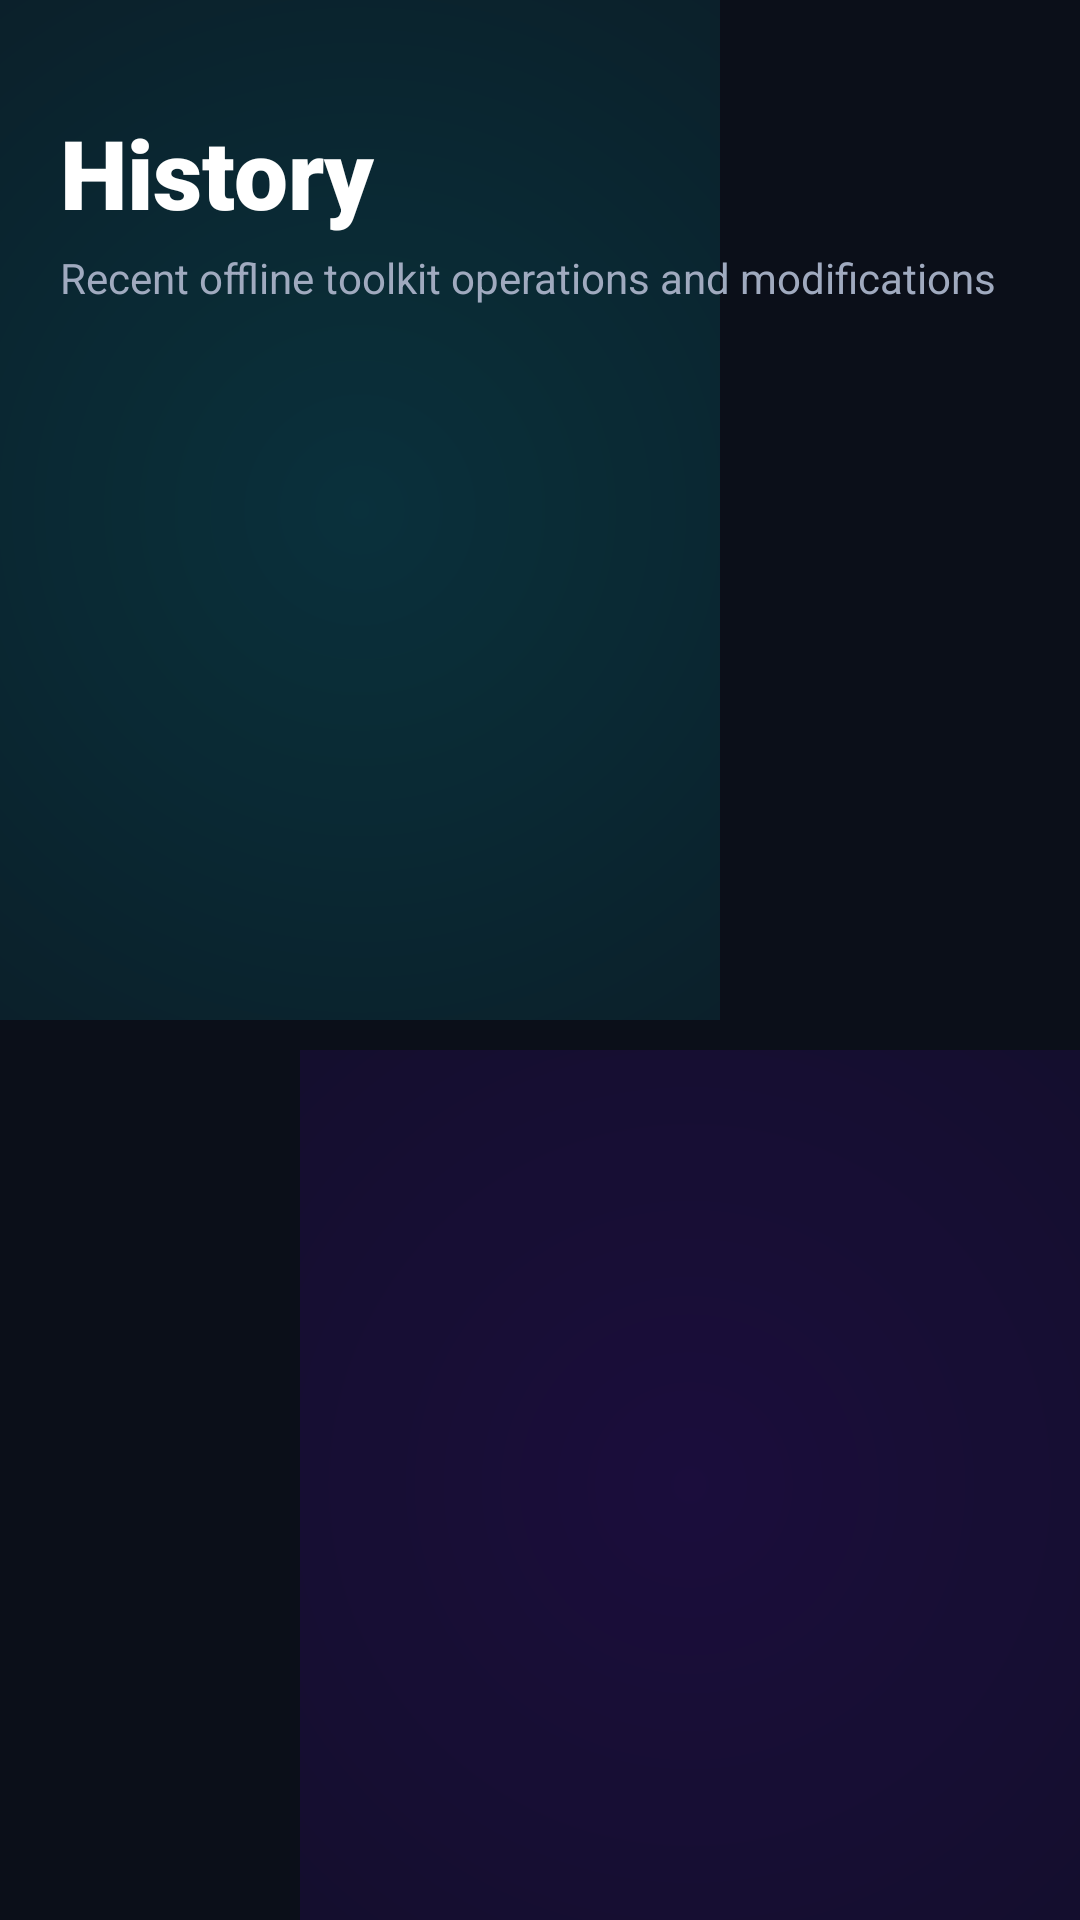

Reconstruct the res/layout file that produces this screen, plus the resources it refers to.
<!-- AndroidManifest.xml: application theme Theme.PDFStudio -->
<!-- res/layout/fragment_history.xml -->
<?xml version="1.0" encoding="utf-8"?>
<androidx.constraintlayout.widget.ConstraintLayout xmlns:android="http://schemas.android.com/apk/res/android"
    xmlns:app="http://schemas.android.com/apk/res-auto"
    android:layout_width="match_parent"
    android:layout_height="match_parent"
    android:padding="20dp">

    <TextView
        android:id="@+id/tv_title_history"
        android:layout_width="0dp"
        android:layout_height="wrap_content"
        android:layout_marginTop="16dp"
        android:fontFamily="sans-serif-black"
        android:text="@string/nav_history"
        android:textColor="@color/text_pure_white"
        android:textSize="32sp"
        app:layout_constraintEnd_toEndOf="parent"
        app:layout_constraintStart_toStartOf="parent"
        app:layout_constraintTop_toTopOf="parent" />

    <TextView
        android:id="@+id/tv_subtitle_history"
        android:layout_width="0dp"
        android:layout_height="wrap_content"
        android:layout_marginTop="4dp"
        android:text="Recent offline toolkit operations and modifications"
        android:textColor="@color/text_light_grey"
        android:textSize="14sp"
        app:layout_constraintEnd_toEndOf="parent"
        app:layout_constraintStart_toStartOf="parent"
        app:layout_constraintTop_toBottomOf="@id/tv_title_history" />

    <androidx.recyclerview.widget.RecyclerView
        android:id="@+id/recycler_history"
        android:layout_width="0dp"
        android:layout_height="0dp"
        android:layout_marginTop="16dp"
        android:clipToPadding="false"
        android:paddingBottom="16dp"
        app:layout_constraintBottom_toBottomOf="parent"
        app:layout_constraintEnd_toEndOf="parent"
        app:layout_constraintStart_toStartOf="parent"
        app:layout_constraintTop_toBottomOf="@id/tv_subtitle_history" />

    <LinearLayout
        android:id="@+id/layout_empty_history"
        android:layout_width="wrap_content"
        android:layout_height="wrap_content"
        android:gravity="center"
        android:orientation="vertical"
        android:visibility="gone"
        app:layout_constraintBottom_toBottomOf="parent"
        app:layout_constraintEnd_toEndOf="parent"
        app:layout_constraintStart_toStartOf="parent"
        app:layout_constraintTop_toTopOf="parent">

        <ImageView
            android:layout_width="64dp"
            android:layout_height="64dp"
            android:src="@drawable/ic_history"
            app:tint="@color/text_muted" />

        <TextView
            android:layout_width="wrap_content"
            android:layout_height="wrap_content"
            android:layout_marginTop="16dp"
            android:fontFamily="sans-serif-bold"
            android:text="@string/empty_history_title"
            android:textColor="@color/text_pure_white"
            android:textSize="18sp" />

        <TextView
            android:layout_width="260dp"
            android:layout_height="wrap_content"
            android:layout_marginTop="6dp"
            android:gravity="center"
            android:text="@string/empty_history_subtitle"
            android:textColor="@color/text_light_grey"
            android:textSize="14sp" />
    </LinearLayout>

</androidx.constraintlayout.widget.ConstraintLayout>
<!-- resources referenced by this layout -->
<resources>
  <color name="text_light_grey">#A0AABF</color>
  <color name="text_muted">#6B7A99</color>
  <color name="text_pure_white">#FFFFFF</color>
  <!-- drawable ic_history (drawable) -->
  <?xml version="1.0" encoding="utf-8"?>
  <vector xmlns:android="http://schemas.android.com/apk/res/android"
      android:width="24dp"
      android:height="24dp"
      android:viewportWidth="24"
      android:viewportHeight="24">
      <path
          android:fillColor="#00F0FF"
          android:pathData="M13,3c-4.97,0 -9,4.03 -9,9H1l3.89,3.89 0.07,0.14L9,12H6c0,-3.87 3.13,-7 7,-7s7,3.13 7,7 -3.13,7 -7,7c-1.93,0 -3.68,-0.79 -4.94,-2.06l-1.42,1.42C8.27,19.99 10.51,21 13,21c4.97,0 9,-4.03 9,-9s-4.03,-9 -9,-9zm-1,5v5l4.28,2.54 0.72,-1.21 -3.5,-2.08V8H12z" />
  </vector>
  <string name="empty_history_subtitle">Your processing history will be logged here automatically.</string>
  <string name="empty_history_title">No Recent Actions</string>
  <string name="nav_history">History</string>
  <style name="Theme.PDFStudio" parent="Theme.Material3.DayNight.NoActionBar">
          <item name="colorPrimary">@color/electric_cyan</item>
          <item name="colorSecondary">@color/deep_purple</item>
          <item name="android:statusBarColor">@color/bg_deep_space</item>
          <item name="android:navigationBarColor">@color/bg_deep_space</item>
          <item name="android:windowBackground">@drawable/bg_mesh_gradient</item>
          <item name="android:textColorPrimary">@color/text_pure_white</item>
          <item name="android:textColorSecondary">@color/text_light_grey</item>
          <item name="colorSurface">@color/bg_deep_space</item>
          <item name="colorOnSurface">@color/text_pure_white</item>
      </style>
  <color name="electric_cyan">#00F0FF</color>
  <color name="deep_purple">#7000FF</color>
  <color name="bg_deep_space">#0B0F19</color>
  <!-- drawable bg_mesh_gradient (drawable) -->
  <?xml version="1.0" encoding="utf-8"?>
  <layer-list xmlns:android="http://schemas.android.com/apk/res/android">
      
      <item>
          <shape android:shape="rectangle">
              <solid android:color="@color/bg_deep_space" />
          </shape>
      </item>
      
      <item
          android:bottom="300dp"
          android:right="120dp">
          <shape android:shape="rectangle">
              <gradient
                  android:type="radial"
                  android:gradientRadius="420dp"
                  android:startColor="#2600F0FF"
                  android:endColor="#00000000" />
          </shape>
      </item>
      
      <item
          android:top="350dp"
          android:left="100dp">
          <shape android:shape="rectangle">
              <gradient
                  android:type="radial"
                  android:gradientRadius="480dp"
                  android:startColor="#267000FF"
                  android:endColor="#00000000" />
          </shape>
      </item>
  </layer-list>
</resources>
